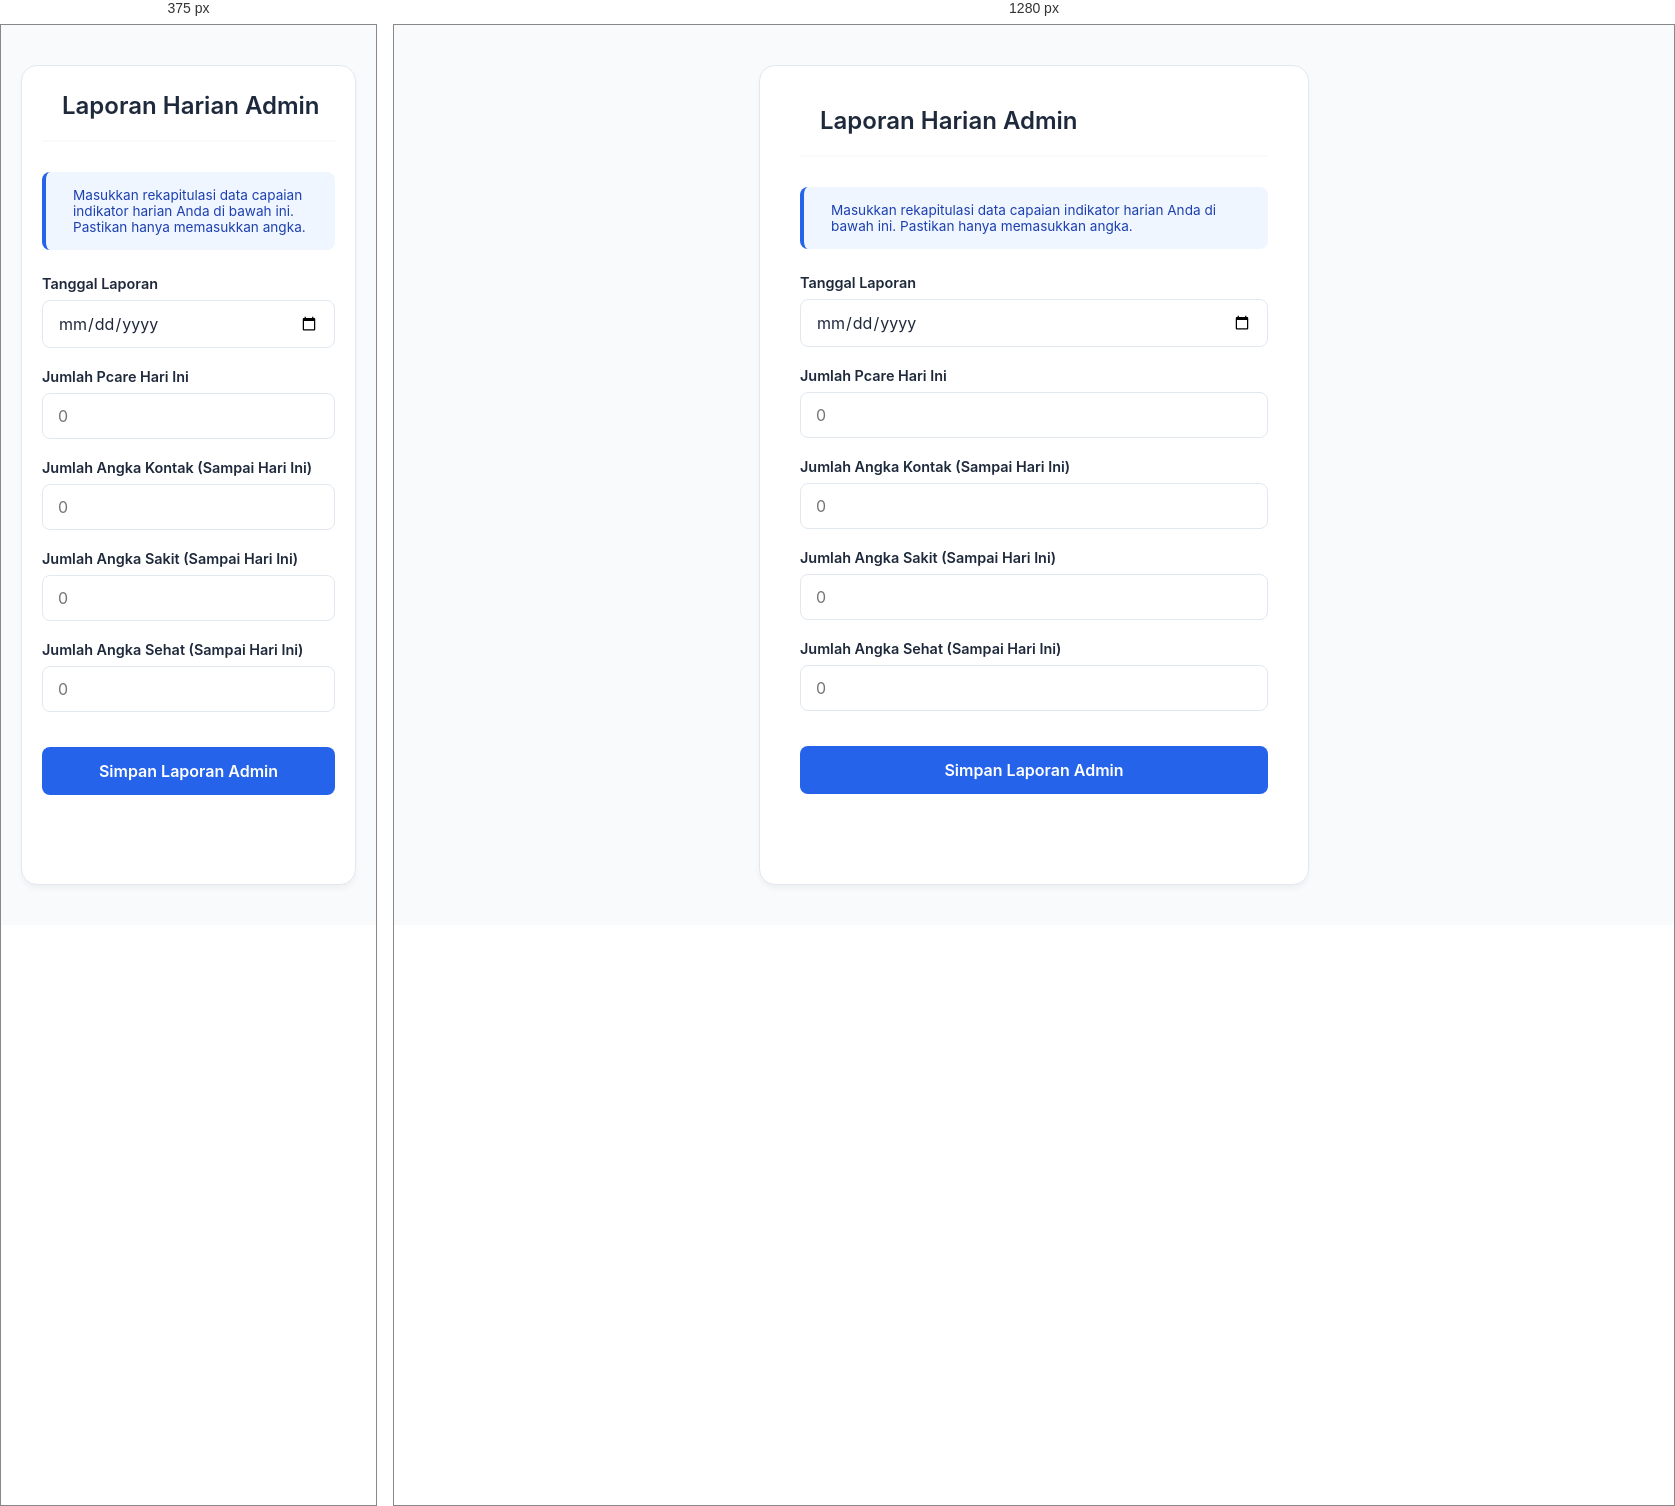
Rendered at 375 px and 1280 px, left to right.

<!-- file: laporan_admin.html -->
<!DOCTYPE html>
<html lang="id">
<head>
    <meta charset="UTF-8">
    <meta name="viewport" content="width=device-width, initial-scale=1.0">
    <title>Laporan Harian Admin - Sistem Informasi Klinik</title>
    <link href="https://fonts.googleapis.com/css2?family=Inter:wght@300;400;600;700&display=swap" rel="stylesheet">
    <link rel="stylesheet" href="https://cdnjs.cloudflare.com/ajax/libs/font-awesome/6.4.0/css/all.min.css">
    
    <style>
        :root {
            --primary-color: #2563eb;
            --primary-hover: #1d4ed8;
            --bg-color: #f8fafc;
            --card-bg: #ffffff;
            --text-main: #1e293b;
            --text-muted: #64748b;
            --border-color: #e2e8f0;
        }

        * { margin: 0; padding: 0; box-sizing: border-box; font-family: 'Inter', sans-serif; }

        body {
            background-color: var(--bg-color);
            color: var(--text-main);
            display: flex;
            justify-content: center;
            padding: 40px 20px;
            min-height: 100vh;
        }

        .form-container {
            background-color: var(--card-bg);
            width: 100%;
            max-width: 550px;
            border-radius: 16px;
            padding: 40px;
            box-shadow: 0 4px 6px -1px rgba(0, 0, 0, 0.05);
            border: 1px solid var(--border-color);
        }

        .header-form {
            display: flex;
            align-items: center;
            margin-bottom: 30px;
            border-bottom: 2px solid var(--bg-color);
            padding-bottom: 20px;
        }

        .btn-back {
            text-decoration: none;
            color: var(--text-muted);
            font-size: 1.2rem;
            margin-right: 20px;
            transition: color 0.3s;
        }

        .btn-back:hover { color: var(--primary-color); }

        .header-form h2 { font-size: 1.5rem; font-weight: 600; }

        .form-group { margin-bottom: 20px; }
        
        .form-group label {
            display: block;
            font-size: 0.9rem;
            font-weight: 600;
            margin-bottom: 8px;
            color: var(--text-main);
        }

        .form-control {
            width: 100%;
            padding: 12px 15px;
            border: 1px solid var(--border-color);
            border-radius: 8px;
            font-size: 1rem;
            transition: border-color 0.3s;
            background-color: #fff;
            color: var(--text-main);
        }

        .form-control:focus {
            outline: none;
            border-color: var(--primary-color);
            box-shadow: 0 0 0 3px rgba(37, 99, 235, 0.1);
        }

        .info-box {
            background-color: #eff6ff;
            color: #1e40af;
            padding: 15px;
            border-radius: 8px;
            font-size: 0.85rem;
            margin-bottom: 25px;
            display: flex;
            align-items: center;
            gap: 12px;
            border-left: 4px solid var(--primary-color);
        }

        .btn-submit {
            width: 100%;
            background-color: var(--primary-color);
            color: white;
            border: none;
            padding: 14px;
            font-size: 1rem;
            font-weight: 600;
            border-radius: 8px;
            cursor: pointer;
            transition: background-color 0.3s;
            margin-top: 15px;
        }

        .btn-submit:hover { background-color: var(--primary-hover); }

        @media (max-width: 480px) {
            .form-container { padding: 25px 20px; }
        }
    </style>
<script src="https://cdn.jsdelivr.net/npm/@supabase/supabase-js@2"></script>
</head>
<body>

    <div class="form-container">
        <div class="header-form">
            <a href="index.html" class="btn-back" title="Kembali ke Beranda">
                <i class="fa-solid fa-arrow-left"></i>
            </a>
            <h2>Laporan Harian Admin</h2>
        </div>

        <div class="info-box">
            <i class="fa-solid fa-chart-line fa-lg"></i>
            <p>Masukkan rekapitulasi data capaian indikator harian Anda di bawah ini. Pastikan hanya memasukkan angka.</p>
        </div>

        <form action="#" method="POST" id="formLaporanAdmin">
            
            <div class="form-group">
                <label for="tanggal">Tanggal Laporan</label>
                <input type="date" id="tanggal" name="tanggal" class="form-control" required>
            </div>

            <div class="form-group">
                <label for="jumlah_pcare">Jumlah Pcare Hari Ini</label>
                <input type="number" id="jumlah_pcare" name="jumlah_pcare" class="form-control" placeholder="0" min="0" required>
            </div>

            <div class="form-group">
                <label for="angka_kontak">Jumlah Angka Kontak (Sampai Hari Ini)</label>
                <input type="number" id="angka_kontak" name="angka_kontak" class="form-control" placeholder="0" min="0" required>
            </div>

            <div class="form-group">
                <label for="angka_sakit">Jumlah Angka Sakit (Sampai Hari Ini)</label>
                <input type="number" id="angka_sakit" name="angka_sakit" class="form-control" placeholder="0" min="0" required>
            </div>

            <div class="form-group">
                <label for="angka_sehat">Jumlah Angka Sehat (Sampai Hari Ini)</label>
                <input type="number" id="angka_sehat" name="angka_sehat" class="form-control" placeholder="0" min="0" required>
            </div>

            <button type="submit" class="btn-submit">Simpan Laporan Admin</button>
        </form>
    </div>

    <script>
        const SUPABASE_URL = 'https://xbvnydbglqyqnhwddjvm.supabase.co'
        const SUPABASE_KEY = 'eyJhbGciOiJIUzI1NiIsInR5cCI6IkpXVCJ9.eyJpc3MiOiJzdXBhYmFzZSIsInJlZiI6Inhidm55ZGJnbHF5cW5od2RkanZtIiwicm9sZSI6ImFub24iLCJpYXQiOjE3ODA3MzQwNTMsImV4cCI6MjA5NjMxMDA1M30.QRjVy7TSJi7vOeF3sZzsk1JSD0mg2NMhwBMlO4YrOv0'
        const db = window.supabase.createClient(SUPABASE_URL, SUPABASE_KEY)

        // Otomatis isi tanggal hari ini
        document.addEventListener('DOMContentLoaded', function() {
            document.getElementById('tanggal').value = new Date().toISOString().split('T')[0]
        })

        // Kirim data ke Supabase saat form disubmit
        document.getElementById('formLaporanAdmin').addEventListener('submit', async (e) => {
            e.preventDefault()
            const data = {
                tanggal:      document.getElementById('tanggal').value,
                jumlah_pcare: parseInt(document.getElementById('jumlah_pcare').value),
                angka_kontak: parseInt(document.getElementById('angka_kontak').value),
                angka_sakit:  parseInt(document.getElementById('angka_sakit').value),
                angka_sehat:  parseInt(document.getElementById('angka_sehat').value),
            }
            const { error } = await db.from('laporan_admin').insert([data])
            if (error) {
                alert('Gagal menyimpan: ' + error.message)
            } else {
                alert('✓ Laporan admin berhasil disimpan!')
                e.target.reset()
                document.getElementById('tanggal').value = new Date().toISOString().split('T')[0]
            }
        })
    </script>
</body>
</html>